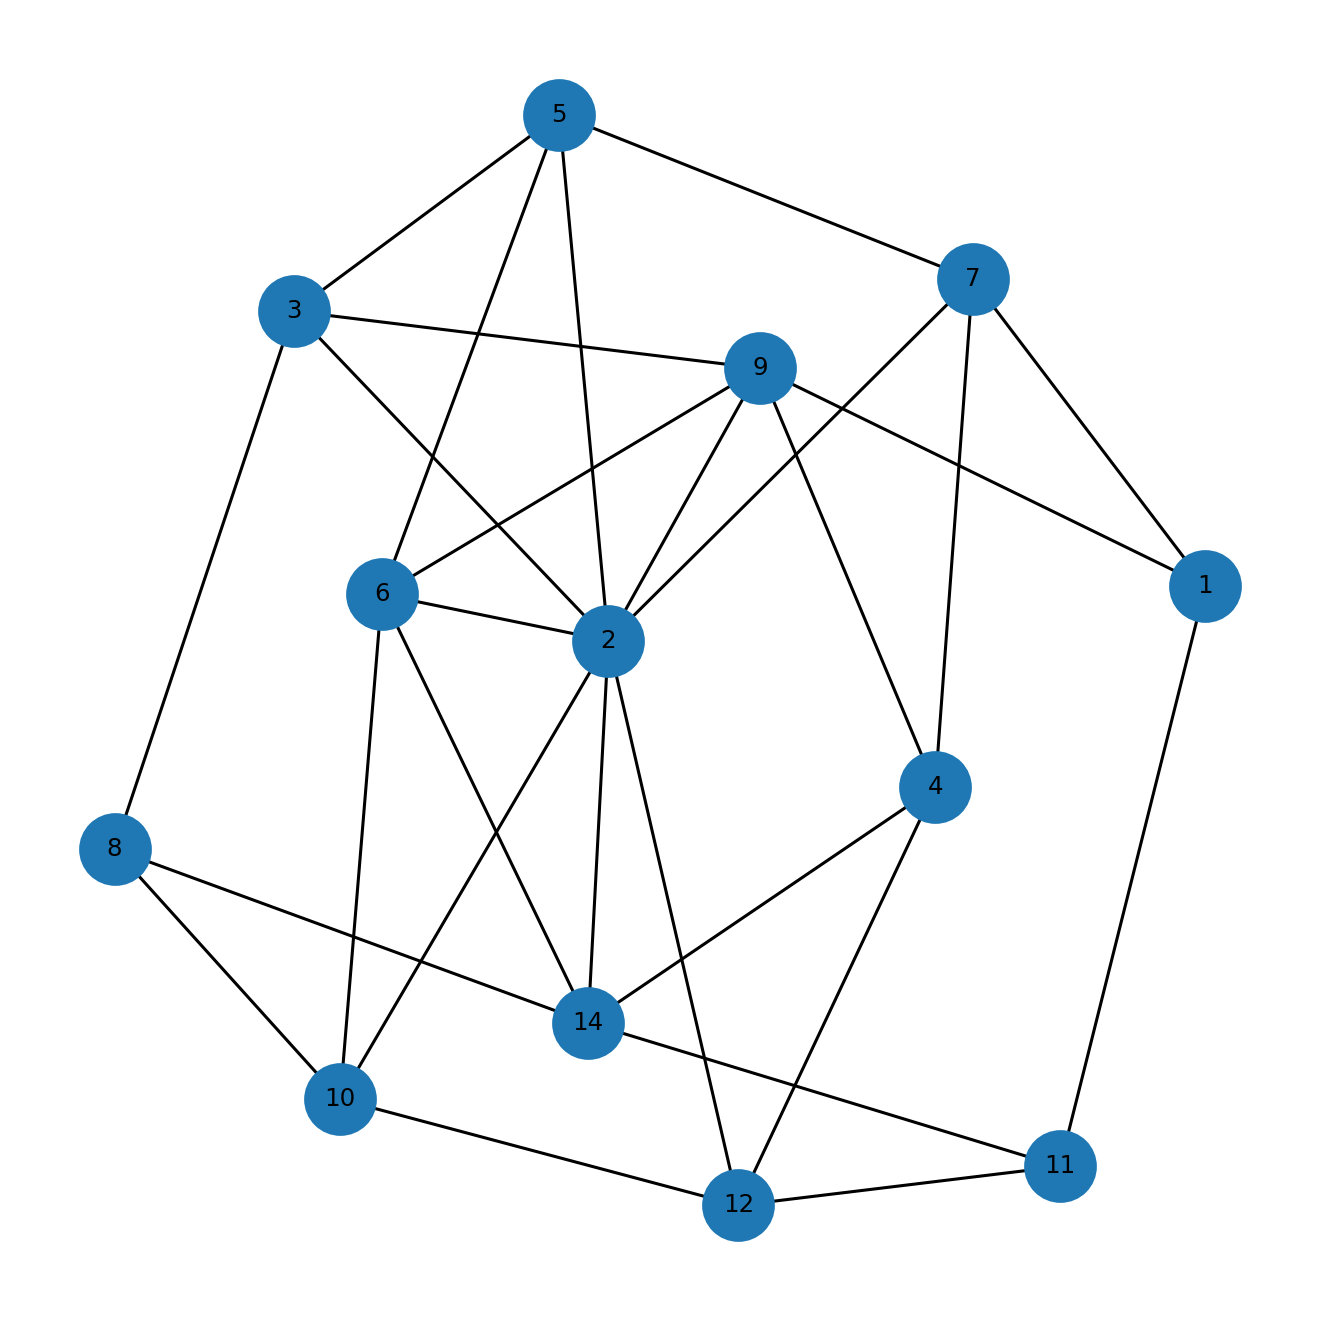

Data behind this chart, as committed beside it:
u, v, kind, ox, oy, x_rel, y_rel
1, 7, proper, 2.0, 1.0, contains, inside
1, 9, proper, 2.0, 1.0, contains, inside
1, 11, proper, 1.0, 1.0, overlap, inside
2, 3, proper, 9.0, 2.0, contains, overlap
2, 5, proper, 3.0, 7.0, contains, inside
2, 6, proper, 20.0, 1.0, contains, contains
2, 7, proper, 2.0, 1.0, contains, overlap
2, 9, proper, 2.0, 6.0, contains, overlap
2, 10, proper, 5.0, 7.0, contains, inside
2, 12, proper, 3.0, 2.0, contains, overlap
2, 14, proper, 1.0, 7.0, contains, inside
3, 5, proper, 3.0, 4.0, contains, inside
3, 8, proper, 2.0, 1.0, overlap, overlap
3, 9, proper, 1.0, 1.0, overlap, overlap
4, 7, proper, 2.0, 4.0, contains, overlap
4, 9, proper, 2.0, 5.0, contains, inside
4, 12, proper, 3.0, 3.0, contains, overlap
4, 14, proper, 1.0, 2.0, contains, overlap
5, 6, proper, 2.0, 1.0, overlap, contains
5, 7, proper, 1.0, 3.0, overlap, overlap
6, 9, proper, 2.0, 1.0, contains, inside
6, 10, proper, 5.0, 1.0, contains, inside
6, 14, proper, 1.0, 1.0, contains, inside
8, 10, proper, 5.0, 5.0, contains, inside
8, 14, proper, 1.0, 4.0, contains, overlap
10, 12, proper, 2.0, 3.0, overlap, overlap
11, 12, proper, 3.0, 3.0, contains, inside
11, 14, proper, 1.0, 3.0, contains, inside
